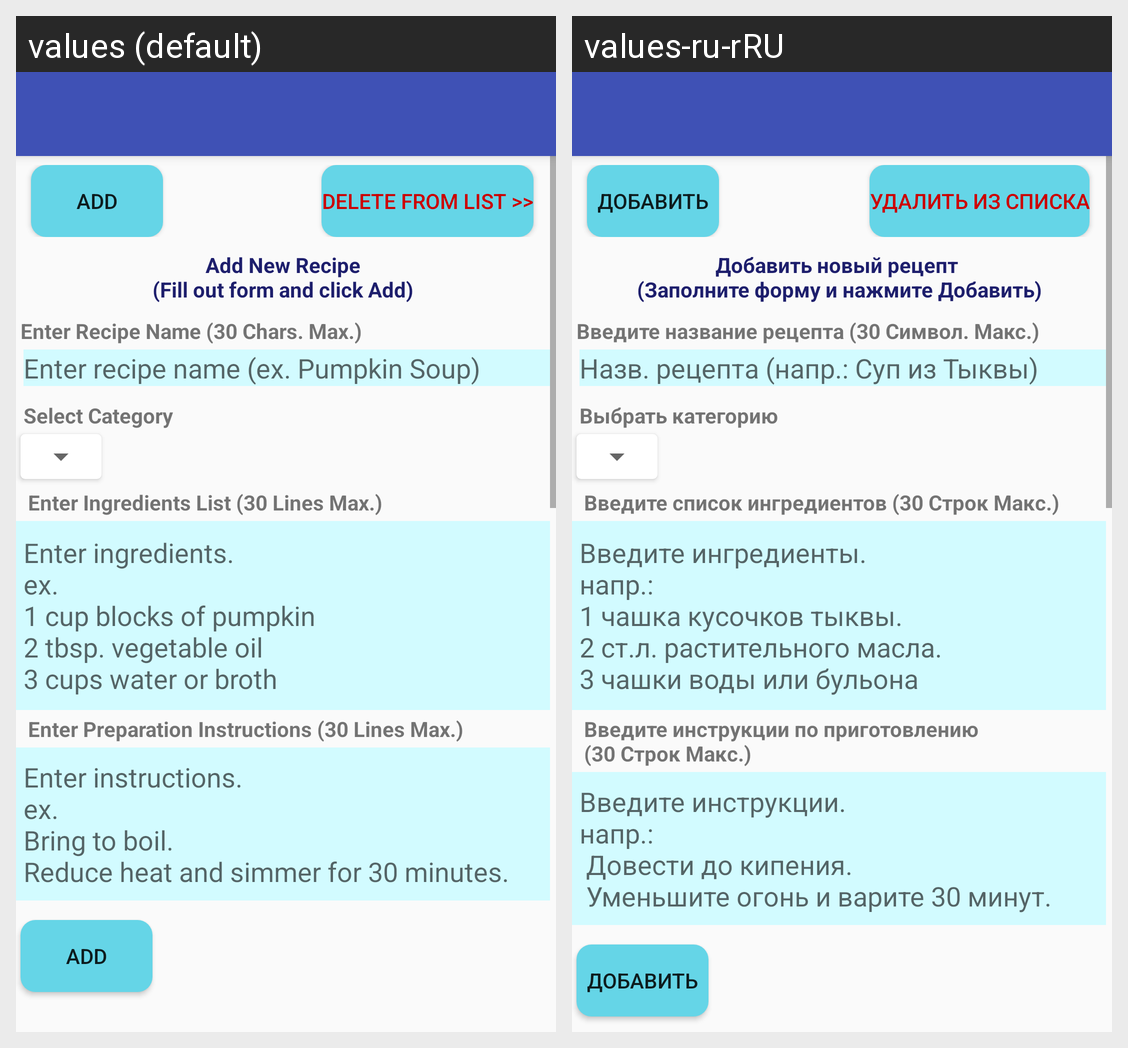

Translations of the strings shown on this Android screen, per locale in the grid:
Android screen res/layout/content_recipe_admin.xml rendered under 2 locales, left to right: values (default), values-ru-rRU. Device: Nexus 5 (rendered at 1080×1920; each locale shown at half size, 540×960, under a caption strip naming it); theme AppTheme.NoActionBar.
Strings drawn on this screen, with the default value and each locale's value (text and hints the layout hard-codes, and strings that could not be matched under every locale, appear in the picture but are not listed):

addbtn
  values: Add
  values-ru-rRU: Добавить

delfromlist
  values: Delete from list >>
  values-ru-rRU: Удалить из списка

recipeAdminTitle
  values: Add New Recipe
      (Fill out form and click Add)
  values-ru-rRU: Добавить новый рецепт 
      (Заполните форму и нажмите Добавить)

recipeAdminName
  values: Enter Recipe Name (30 Chars. Max.)
  values-ru-rRU: Введите название рецепта (30 Символ. Макс.)

recipeNameHint
  values: Enter recipe name (ex. Pumpkin Soup)
  values-ru-rRU: Назв. рецепта (напр.: Cуп из Тыквы)

recipeAdminSelectCat
  values: Select Category
  values-ru-rRU: Выбрать категорию

recipeAdminIngredients
  values: Enter Ingredients List (30 Lines Max.)
  values-ru-rRU: Введите список ингредиентов (30 Строк Макс.)

recipeIngHint
  values: Enter ingredients.
      ex.
      1 cup blocks of pumpkin
      2 tbsp. vegetable oil
      3 cups water or broth
  values-ru-rRU: Введите ингредиенты. 
      напр.: 
      1 чашка кусочков тыквы. 
      2 ст.л. растительного масла. 
      3 чашки воды или бульона

recipeAdminInstructions
  values: Enter Preparation Instructions (30 Lines Max.)
  values-ru-rRU: Введите инструкции по приготовлению 
      (30 Строк Макс.)

recipeInstHint
  values: Enter instructions.
      ex.
      Bring to boil.
      Reduce heat and simmer for 30 minutes.
  values-ru-rRU: Введите инструкции. 
      напр.:
       Довести до кипения. 
       Уменьшите огонь и варите 30 минут.
